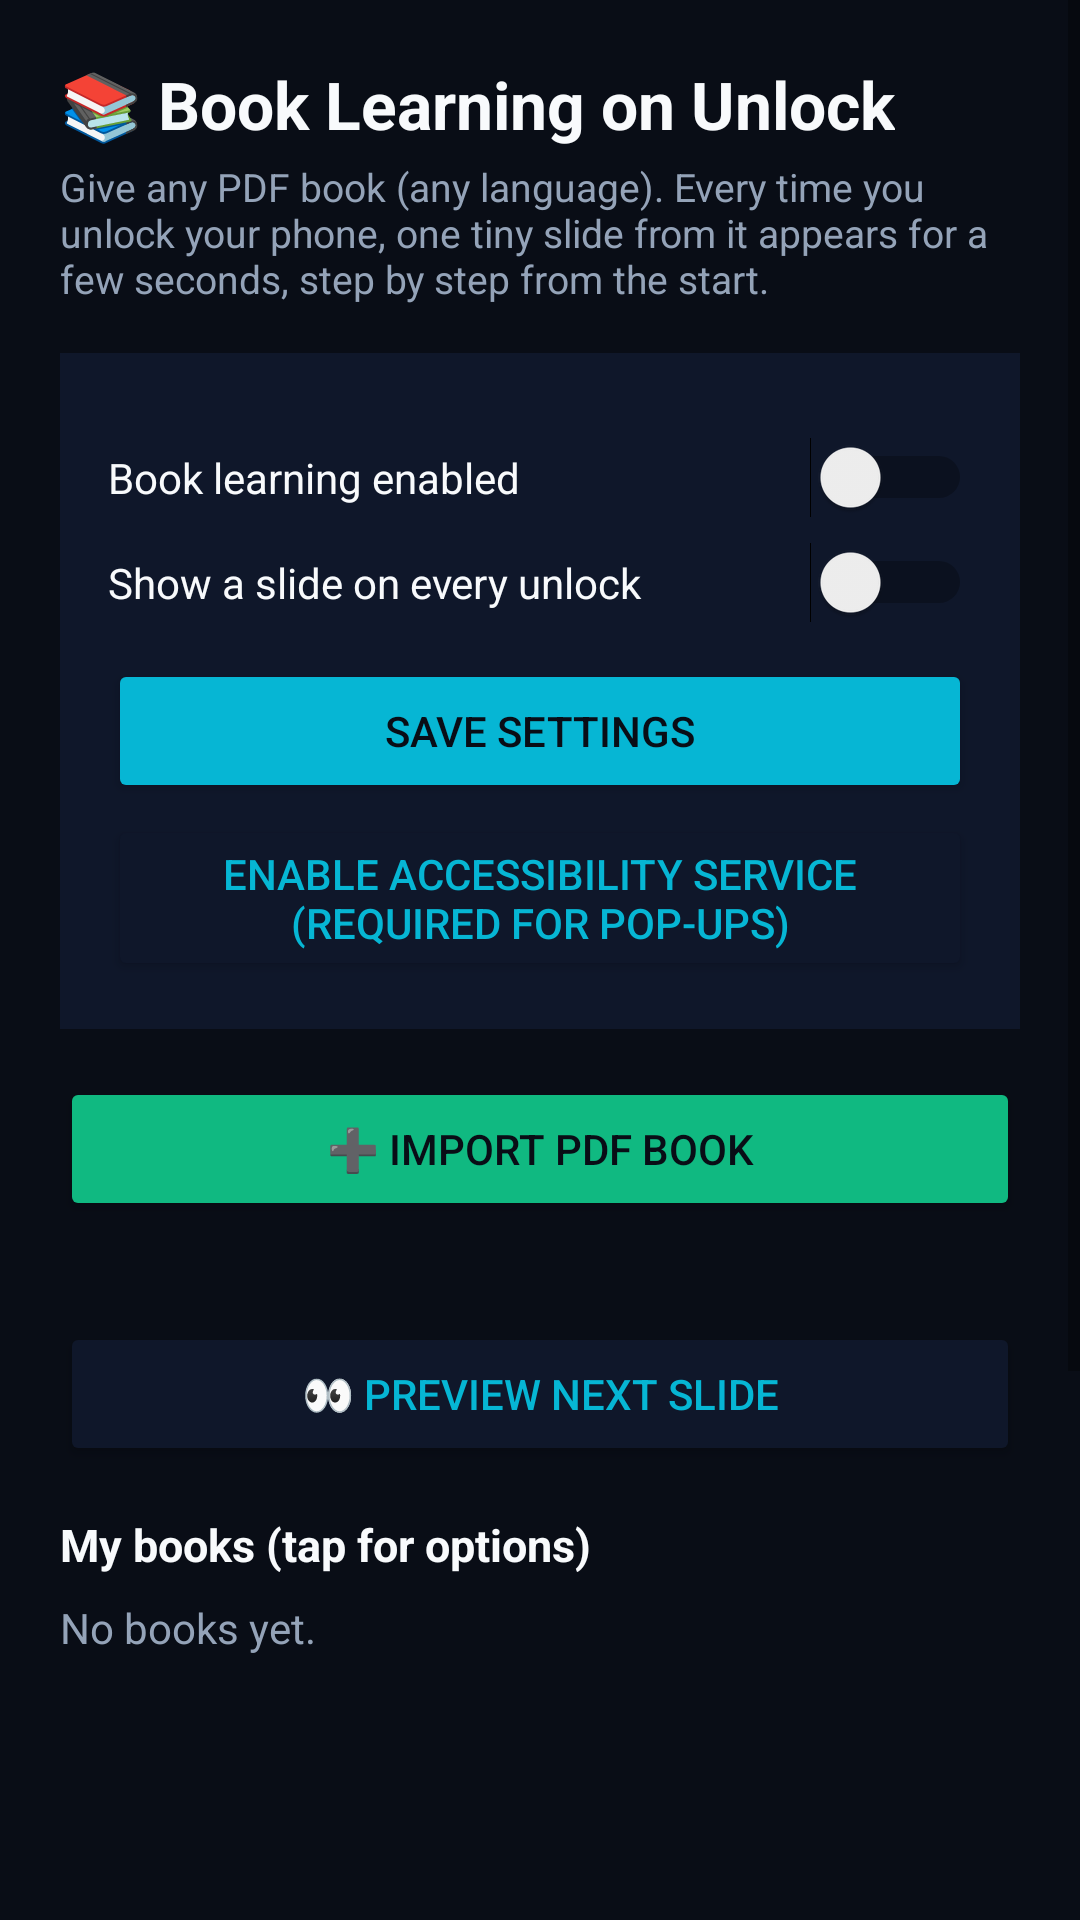

Here is an Android app screen rendered from its layout file. Give the layout XML and the strings, colors and styles it references.
<!-- AndroidManifest.xml: application theme Theme.AppLock -->
<!-- res/layout/activity_learn.xml -->
<?xml version="1.0" encoding="utf-8"?>
<ScrollView xmlns:android="http://schemas.android.com/apk/res/android"
    android:layout_width="match_parent"
    android:layout_height="match_parent"
    android:background="@color/background_dark"
    android:fillViewport="true">

    <LinearLayout
        android:layout_width="match_parent"
        android:layout_height="wrap_content"
        android:orientation="vertical"
        android:padding="20dp">

        <TextView
            android:layout_width="wrap_content"
            android:layout_height="wrap_content"
            android:text="📚 Book Learning on Unlock"
            android:textColor="@color/text_white"
            android:textSize="22sp"
            android:textStyle="bold" />

        <TextView
            android:layout_width="wrap_content"
            android:layout_height="wrap_content"
            android:layout_marginTop="4dp"
            android:text="Give any PDF book (any language). Every time you unlock your phone, one tiny slide from it appears for a few seconds, step by step from the start."
            android:textColor="@color/text_muted"
            android:textSize="13sp" />

        
        <LinearLayout
            android:layout_width="match_parent"
            android:layout_height="wrap_content"
            android:layout_marginTop="16dp"
            android:background="@color/card_dark"
            android:orientation="vertical"
            android:padding="16dp">

            <TextView style="@style/LearnLabel" android:text="Gemini API key (free at aistudio.google.com)" />
            <EditText
                android:id="@+id/inputApiKey"
                style="@style/LearnInput"
                android:hint="AIza…"
                android:inputType="textPassword" />

            <TextView style="@style/LearnLabel" android:text="Gemini model" />
            <EditText
                android:id="@+id/inputModel"
                style="@style/LearnInput"
                android:inputType="text" />

            <TextView style="@style/LearnLabel" android:text="Slides language (empty = same as the book)" />
            <EditText
                android:id="@+id/inputLanguage"
                style="@style/LearnInput"
                android:hint="e.g. Urdu, Hindi, English"
                android:inputType="text" />

            <TextView style="@style/LearnLabel" android:text="Pop-up duration (seconds, 2-15)" />
            <EditText
                android:id="@+id/inputSeconds"
                style="@style/LearnInput"
                android:inputType="number" />

            <TextView style="@style/LearnLabel" android:text="While using phone, also show every N minutes (0 = off)" />
            <EditText
                android:id="@+id/inputInterval"
                style="@style/LearnInput"
                android:inputType="number" />

            <Switch
                android:id="@+id/switchEnabled"
                android:layout_width="match_parent"
                android:layout_height="wrap_content"
                android:layout_marginTop="12dp"
                android:text="Book learning enabled"
                android:textColor="@color/text_white" />

            <Switch
                android:id="@+id/switchUnlock"
                android:layout_width="match_parent"
                android:layout_height="wrap_content"
                android:layout_marginTop="8dp"
                android:text="Show a slide on every unlock"
                android:textColor="@color/text_white" />

            <Button
                android:id="@+id/btnSaveLearn"
                android:layout_width="match_parent"
                android:layout_height="wrap_content"
                android:layout_marginTop="12dp"
                android:backgroundTint="@color/primary"
                android:text="Save settings"
                android:textColor="@color/background_dark" />

            <Button
                android:id="@+id/btnAccessibility"
                android:layout_width="match_parent"
                android:layout_height="wrap_content"
                android:layout_marginTop="4dp"
                android:backgroundTint="@color/card_dark"
                android:text="Enable Accessibility Service (required for pop-ups)"
                android:textColor="@color/primary" />
        </LinearLayout>

        <Button
            android:id="@+id/btnImportPdf"
            android:layout_width="match_parent"
            android:layout_height="wrap_content"
            android:layout_marginTop="16dp"
            android:backgroundTint="@color/accent"
            android:text="➕ Import PDF book"
            android:textColor="@color/background_dark" />

        <ProgressBar
            android:id="@+id/learnProgress"
            style="?android:attr/progressBarStyleHorizontal"
            android:layout_width="match_parent"
            android:layout_height="wrap_content"
            android:layout_marginTop="8dp"
            android:indeterminate="true"
            android:visibility="gone" />

        <TextView
            android:id="@+id/learnStatus"
            android:layout_width="match_parent"
            android:layout_height="wrap_content"
            android:layout_marginTop="8dp"
            android:textColor="@color/text_muted"
            android:textSize="13sp" />

        <Button
            android:id="@+id/btnPreview"
            android:layout_width="match_parent"
            android:layout_height="wrap_content"
            android:layout_marginTop="8dp"
            android:backgroundTint="@color/card_dark"
            android:text="👀 Preview next slide"
            android:textColor="@color/primary" />

        <TextView
            android:layout_width="wrap_content"
            android:layout_height="wrap_content"
            android:layout_marginTop="16dp"
            android:text="My books (tap for options)"
            android:textColor="@color/text_white"
            android:textSize="15sp"
            android:textStyle="bold" />

        <TextView
            android:id="@+id/booksEmpty"
            android:layout_width="wrap_content"
            android:layout_height="wrap_content"
            android:layout_marginTop="8dp"
            android:text="No books yet."
            android:textColor="@color/text_muted" />

        <ListView
            android:id="@+id/booksList"
            android:layout_width="match_parent"
            android:layout_height="320dp"
            android:layout_marginTop="4dp"
            android:divider="@color/card_dark"
            android:dividerHeight="1dp"
            android:nestedScrollingEnabled="true" />
    </LinearLayout>
</ScrollView>
<!-- resources referenced by this layout -->
<resources>
  <color name="accent">#10B981</color>
  <color name="background_dark">#090D16</color>
  <color name="card_dark">#0F172A</color>
  <color name="primary">#06B6D4</color>
  <color name="text_muted">#94A3B8</color>
  <color name="text_white">#F8FAFC</color>
  <style name="Theme.AppLock" parent="Theme.MaterialComponents.DayNight.NoActionBar">
          <item name="colorPrimary">@color/primary</item>
          <item name="colorPrimaryVariant">@color/primary_dark</item>
          <item name="colorOnPrimary">@color/background_dark</item>
          <item name="android:statusBarColor">@color/background_dark</item>
          <item name="android:windowBackground">@color/background_dark</item>
      </style>
  <color name="primary_dark">#0891B2</color>
</resources>
